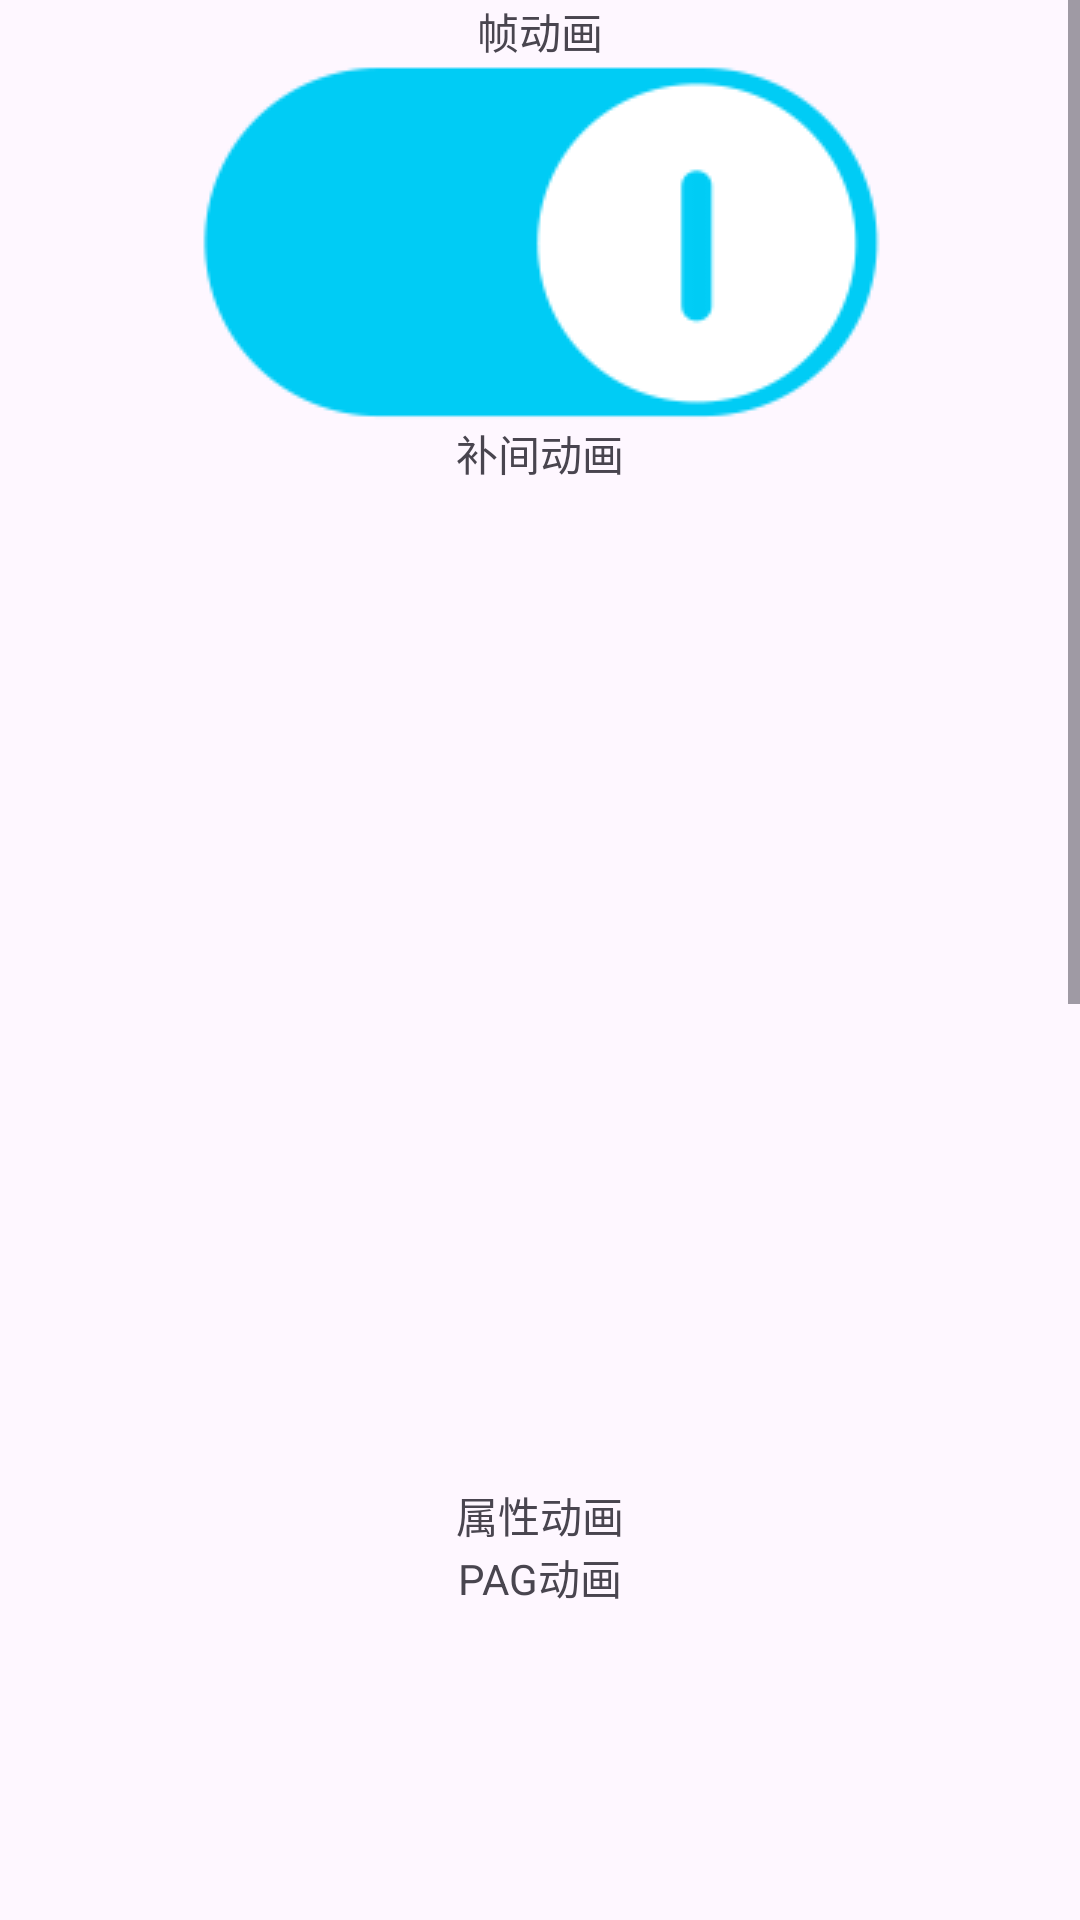

This screen was rendered from an Android layout file. Write that file and the resources it references.
<!-- AndroidManifest.xml: application theme Theme.AppCompat.Light.NoActionBar -->
<!-- res/layout/activity_animation.xml -->
<?xml version="1.0" encoding="utf-8"?>
<ScrollView xmlns:android="http://schemas.android.com/apk/res/android"
    xmlns:app="http://schemas.android.com/apk/res-auto"
    xmlns:tools="http://schemas.android.com/tools"
    android:layout_width="match_parent"
    android:layout_height="match_parent"
    tools:context=".activity.AnimationActivity">
    <LinearLayout
        android:layout_width="match_parent"
        android:layout_height="match_parent"
        android:gravity="center_horizontal"
        android:orientation="vertical">

    

    <TextView
        android:id="@+id/textView2"
        android:layout_width="wrap_content"
        android:layout_height="wrap_content"
        android:text="帧动画" />

    <LinearLayout
        android:id="@+id/ll_frame"
        android:layout_width="wrap_content"
        android:layout_height="wrap_content"
        android:layout_below="@id/textView2"
        android:layout_centerHorizontal="true"
        android:background="@drawable/frame"
        android:orientation="horizontal" />

    <TextView
        android:layout_width="wrap_content"
        android:layout_height="wrap_content"
        android:text="补间动画" />

    <ImageView
        android:id="@+id/iv_panda"
        android:layout_width="1000px"
        android:layout_height="1000px"
        android:src="@drawable/img_panda" />
    <TextView
        android:id="@+id/tv_attribute_Animation"
        android:layout_width="wrap_content"
        android:layout_height="wrap_content"
        android:text="属性动画" />
    <TextView
        android:layout_width="wrap_content"
        android:layout_height="wrap_content"
        android:text="PAG动画" />
    <LinearLayout
        android:id="@+id/ll_pag"
        android:layout_width="1000px"
        android:layout_height="1000px"
        android:orientation="horizontal" />
    <TextView
        android:layout_width="wrap_content"
        android:layout_height="wrap_content"
        android:text="MP4动画" />
    <TextureView
        android:id="@+id/iv_mp4"
        android:layout_width="1000px"
        android:layout_height="1000px"
        android:orientation="horizontal" />
</LinearLayout>
</ScrollView>
<!-- resources referenced by this layout -->
<resources>
  <!-- drawable frame (drawable) -->
  <?xml version="1.0" encoding="utf-8"?>
  <animation-list xmlns:android="http://schemas.android.com/apk/res/android">
      <item android:drawable="@drawable/f_00025" android:duration="120"/>
      <item android:drawable="@drawable/f_00026" android:duration="120"/>
      <item android:drawable="@drawable/f_00027" android:duration="120"/>
      <item android:drawable="@drawable/f_00028" android:duration="120"/>
      <item android:drawable="@drawable/f_00029" android:duration="120"/>
      <item android:drawable="@drawable/f_00030" android:duration="120"/>
      <item android:drawable="@drawable/f_00031" android:duration="120"/>
      <item android:drawable="@drawable/f_00032" android:duration="120"/>
  </animation-list>
  <style name="Theme.AppCompat.Light.NoActionBar" parent="Base.Theme.AppCompat.Light.NoActionBar" />
  <!-- drawable f_00025: png bitmap (drawable, 4539 bytes) -->
  <!-- drawable f_00026: png bitmap (drawable, 4928 bytes) -->
  <!-- drawable f_00027: png bitmap (drawable, 5200 bytes) -->
  <!-- drawable f_00028: png bitmap (drawable, 5443 bytes) -->
  <!-- drawable f_00029: png bitmap (drawable, 5554 bytes) -->
  <!-- drawable f_00030: png bitmap (drawable, 5791 bytes) -->
  <!-- drawable f_00031: png bitmap (drawable, 5871 bytes) -->
  <!-- drawable f_00032: png bitmap (drawable, 5897 bytes) -->
  <style name="Base.Theme.AppCompat.Light.NoActionBar" parent="Theme.Material3.DayNight.NoActionBar">
          
          
      </style>
</resources>
